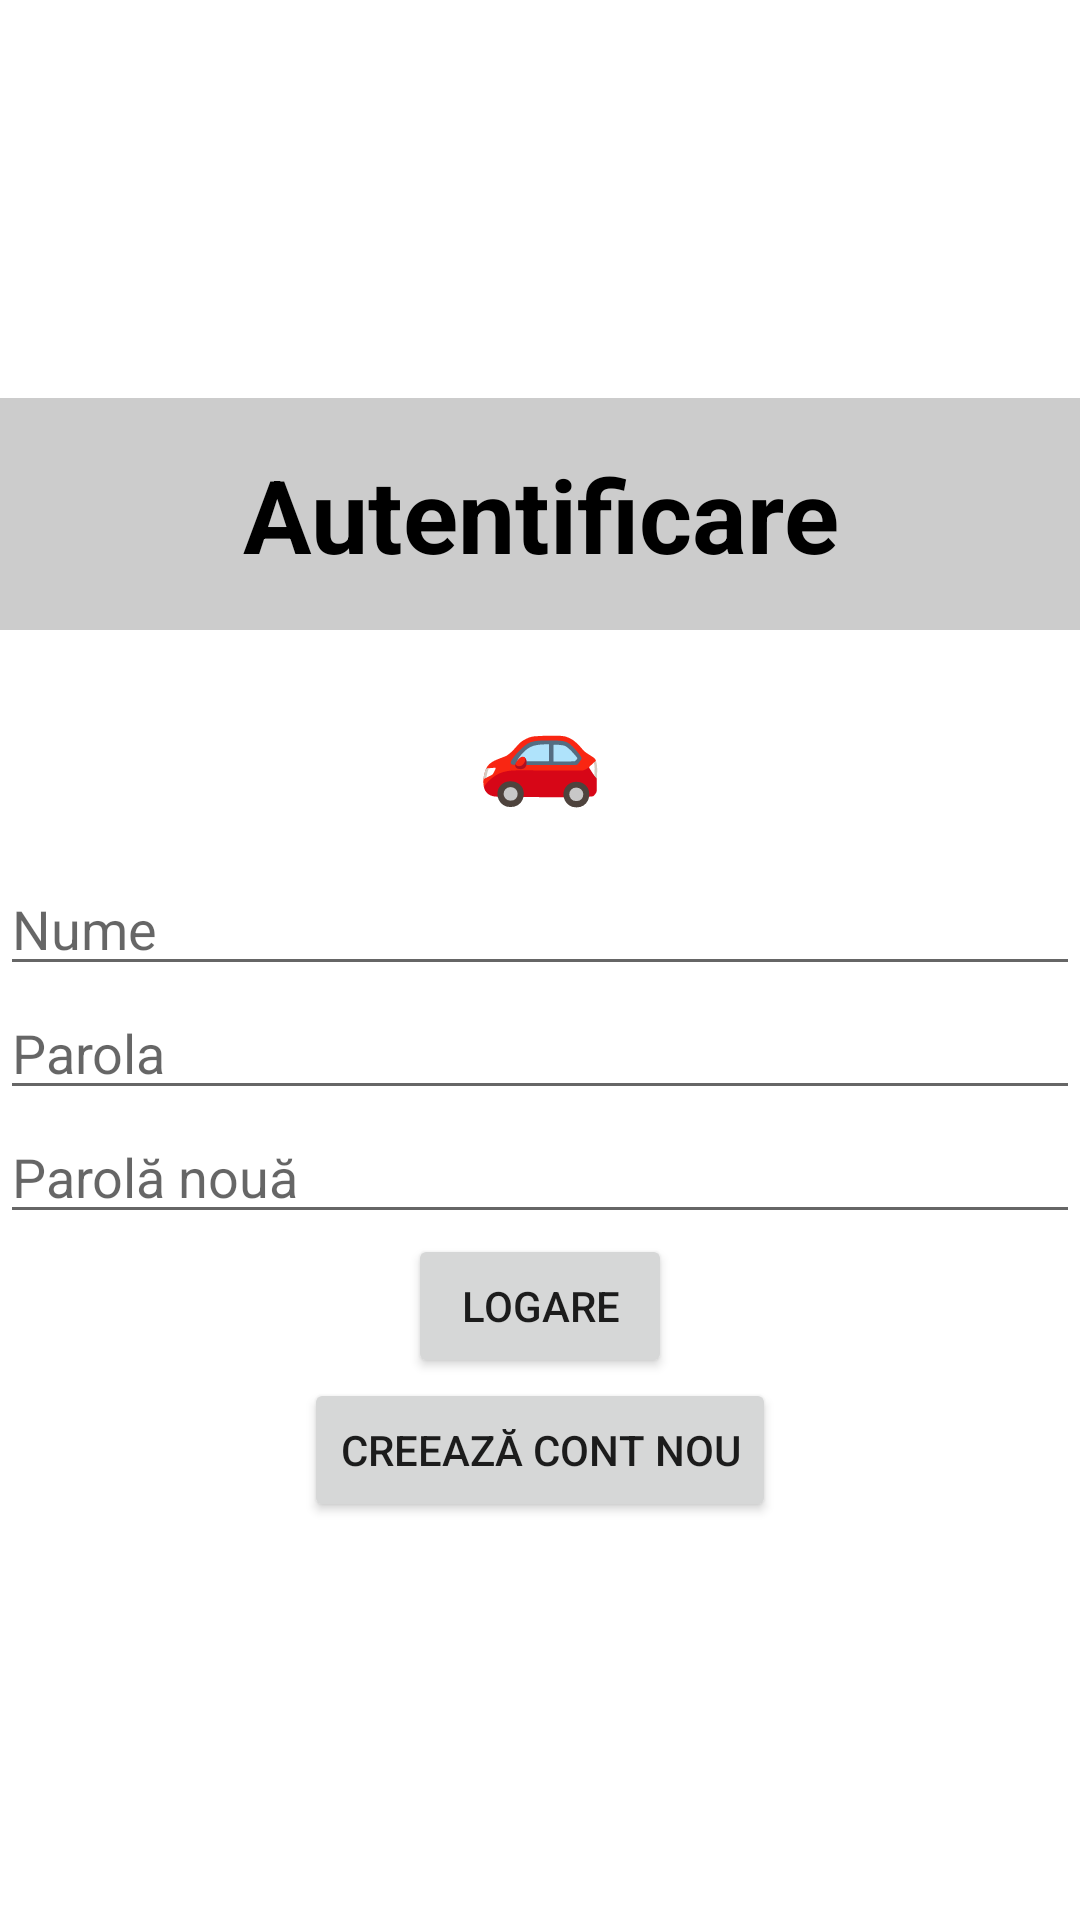

Android layout source for this screen:
<!-- AndroidManifest.xml: application theme Theme.RobotCar -->
<!-- res/layout/activity_login.xml -->
<?xml version="1.0" encoding="utf-8"?>
<LinearLayout xmlns:android="http://schemas.android.com/apk/res/android"
    android:layout_width="match_parent"
    android:layout_height="match_parent"
    android:background="#FFFFFF"
    android:gravity="center"
    android:orientation="vertical">

    <TextView
        android:layout_width="match_parent"
        android:layout_height="wrap_content"
        android:background="#CCCCCC"
        android:gravity="center"
        android:padding="16dp"
        android:text="Autentificare"
        android:textColor="#000000"
        android:textSize="34sp"
        android:textStyle="bold" />

    <TextView
        android:layout_width="match_parent"
        android:layout_height="wrap_content"
        android:background="#FFFFFF"
        android:gravity="center"
        android:padding="16dp"
        android:text=" 🚗 "
        android:textColor="#000000"
        android:textSize="34sp"
        android:textStyle="bold" />

    <EditText
        android:id="@+id/editTextUsername"
        android:layout_width="match_parent"
        android:layout_height="wrap_content"
        android:hint="Nume"
        android:inputType="text" />

    <EditText
        android:id="@+id/editTextPassword"
        android:layout_width="match_parent"
        android:layout_height="wrap_content"
        android:hint="Parola"
        android:inputType="textPassword" />

    <EditText
        android:id="@+id/editTextNewPassword"
        android:layout_width="match_parent"
        android:layout_height="wrap_content"
        android:hint="Parolă nouă"
        android:inputType="textPassword" />
    <Button
        android:id="@+id/buttonBackToLogin"
        android:layout_width="wrap_content"
        android:layout_height="wrap_content"
        android:text="Înapoi la autentificare"
        android:layout_marginTop="16dp"
        android:visibility="gone"/>

    <EditText
        android:id="@+id/editTextPasswordConfirm"
        android:layout_width="match_parent"
        android:layout_height="wrap_content"
        android:inputType="textPassword"
        android:hint="Confirmă parola"
        android:visibility="gone" />

    <Button
        android:id="@+id/buttonLogin"
        android:layout_width="wrap_content"
        android:layout_height="wrap_content"
        android:text="Logare" />

    <Button
        android:id="@+id/buttonCreateAccount"
        android:layout_width="wrap_content"
        android:layout_height="wrap_content"
        android:text="Creează cont nou" />

</LinearLayout>
<!-- resources referenced by this layout -->
<resources>
  <style name="Theme.RobotCar" parent="Theme.MaterialComponents.DayNight.DarkActionBar">
          
          <item name="colorPrimary">@color/purple_500</item>
          <item name="colorPrimaryVariant">@color/purple_700</item>
          <item name="colorOnPrimary">@color/white</item>
          
          <item name="colorSecondary">@color/teal_200</item>
          <item name="colorSecondaryVariant">@color/teal_700</item>
          <item name="colorOnSecondary">@color/black</item>
          
          <item name="android:statusBarColor">?attr/colorPrimaryVariant</item>
          
      </style>
  <color name="purple_500">#FF6200EE</color>
  <color name="purple_700">#FF3700B3</color>
  <color name="white">#FFFFFFFF</color>
  <color name="teal_200">#FF03DAC5</color>
  <color name="teal_700">#FF018786</color>
  <color name="black">#FF000000</color>
</resources>
